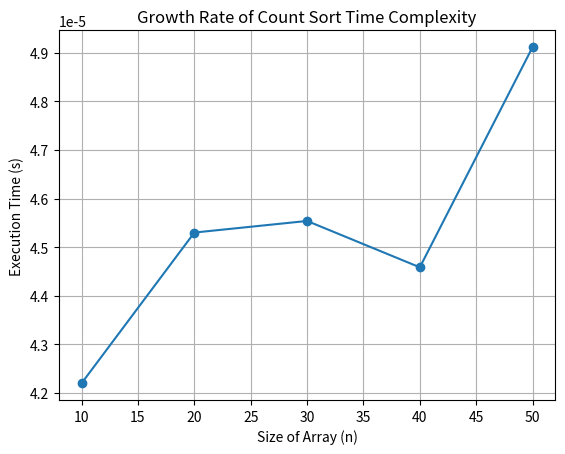

The script that saved this image:
import random
import time
import matplotlib.pyplot as plt

def analyze_time_complexity():
    sizes = [10, 20, 30, 40, 50]
    execution_times = []
    sorted_arrays = []
    
    for size in sizes:
        array = [random.randint(1, 1000) for _ in range(size)]
        start_time = time.time()
        sorted_array = count_sort(array)
        end_time = time.time()
        execution_time = end_time - start_time
        execution_times.append(execution_time)
        sorted_arrays.append(sorted_array)
    
    return sizes, execution_times, sorted_arrays

def plot_growth_rate(sizes, execution_times):
    plt.plot(sizes, execution_times, marker='o')
    plt.title('Growth Rate of Count Sort Time Complexity')
    plt.xlabel('Size of Array (n)')
    plt.ylabel('Execution Time (s)')
    plt.grid(True)
    plt.savefig('count_sort_growth_rate.png')

def count_sort(array):
    maxVal = max(array)

    count_array = [0] * (maxVal + 1)

    for num in array:
        count_array[num] += 1
    
    for i in range(1, len(count_array)):
        count_array[i] += count_array[i-1]
    
    result = [0] * len(array)

    for i in range(len(array)):
        result[count_array[array[i]]-1] = array[i]
        count_array[array[i]] -= 1
    
    return result

if __name__ == "__main__":
    sizes, execution_times, sorted_arrays = analyze_time_complexity()
    print("Sizes:", sizes)
    print("Execution Times:", execution_times)
    for size, sorted_array in zip(sizes, sorted_arrays):
        print(f"Sorted Array for size {size}:", sorted_array)
    plot_growth_rate(sizes, execution_times)